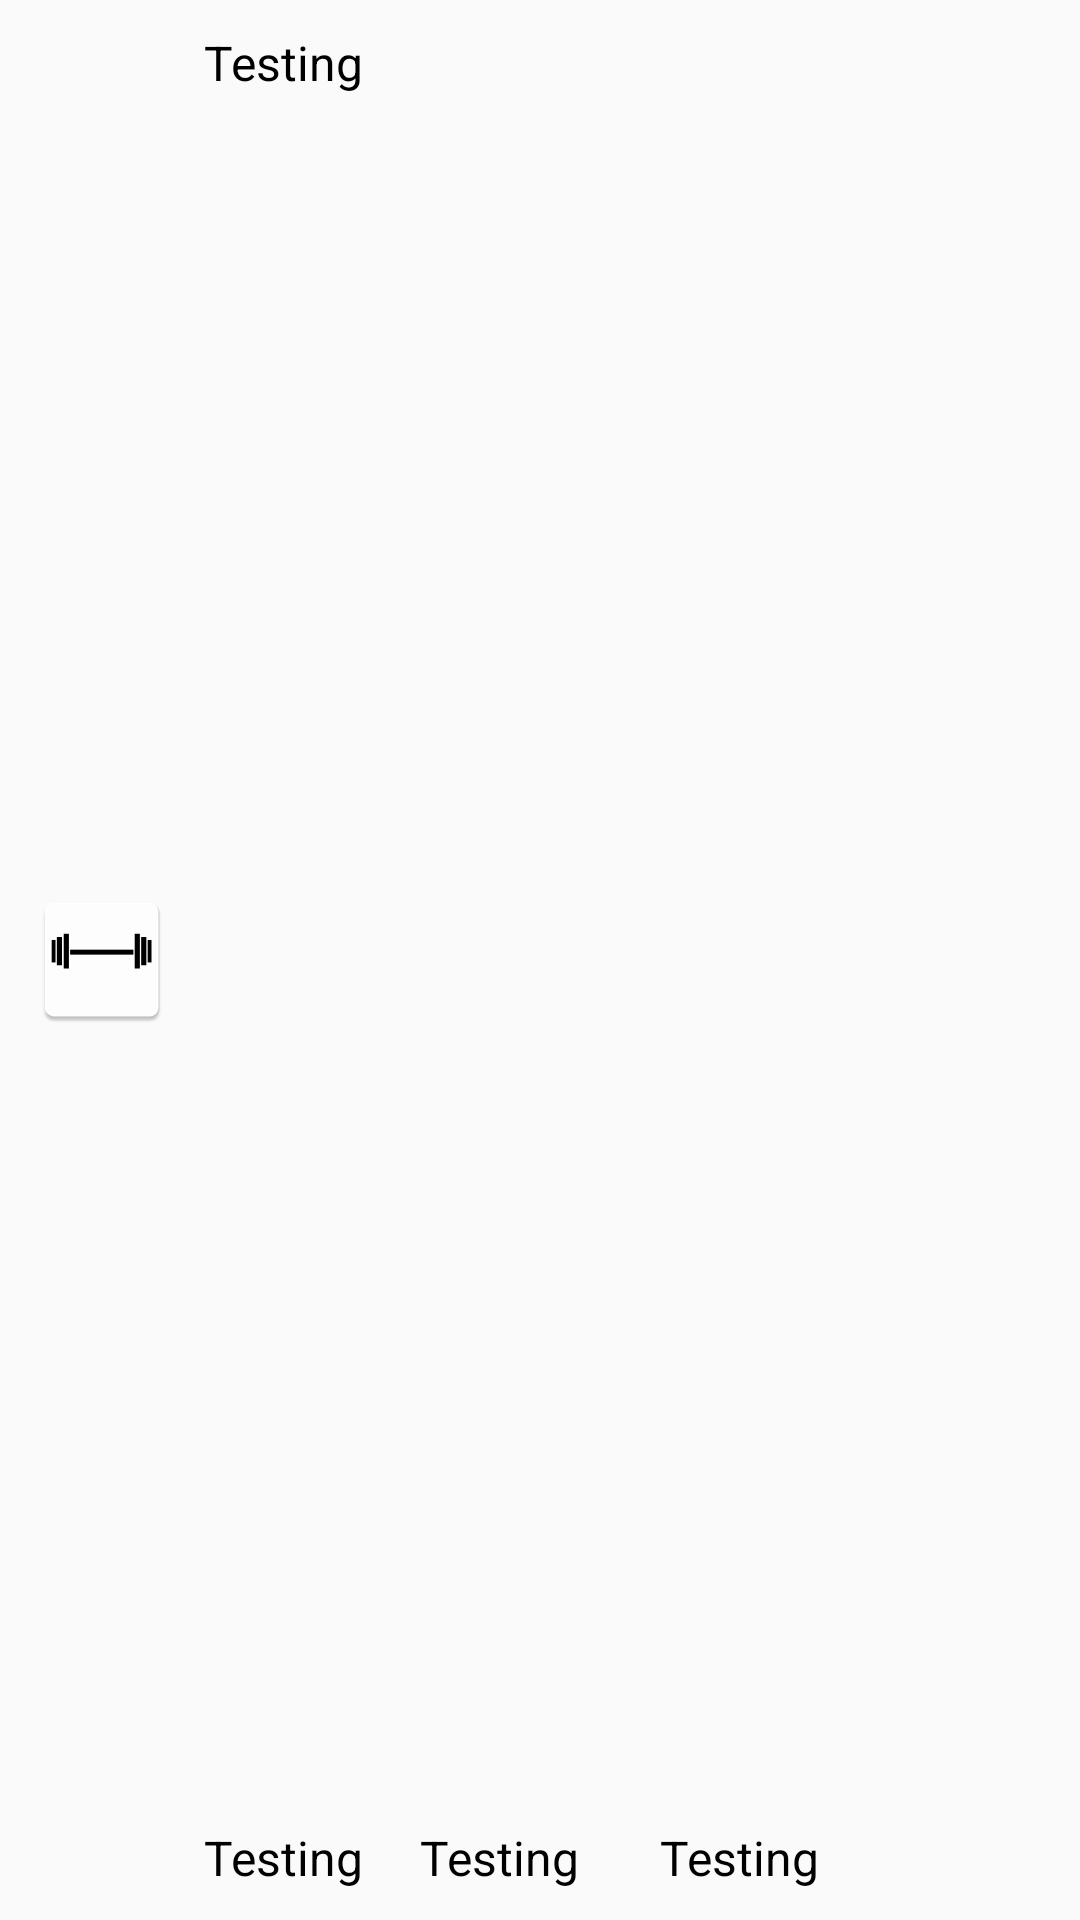

Produce the Android XML layout that renders to this screen, including the resource entries it uses.
<!-- AndroidManifest.xml: application theme LightTheme -->
<!-- res/layout/notification_drawer.xml -->
<?xml version="1.0" encoding="utf-8"?>
<RelativeLayout xmlns:android="http://schemas.android.com/apk/res/android"
    android:id="@+id/layout"
    android:layout_width="fill_parent"
    android:layout_height="64dp"
    android:padding="10dp" >

    <TextView
        android:id="@+id/sets"
        android:layout_width="wrap_content"
        android:layout_height="wrap_content"
        android:layout_alignBaseline="@+id/exercise"
        android:layout_alignBottom="@+id/exercise"
        android:layout_marginStart="19dp"
        android:layout_toEndOf="@+id/exercise"
        android:text="Testing"
        android:textColor="#000"
        android:textSize="16sp" />

    <TextView
        android:id="@+id/exercise"
        android:layout_width="wrap_content"
        android:layout_height="wrap_content"
        android:text="Testing"
        android:textColor="#000"
        android:textSize="16sp"
        android:layout_alignParentBottom="true"
        android:layout_toEndOf="@+id/image" />

    <ImageView
        android:src="@mipmap/ic_launcher"
        android:id="@+id/image"
        android:layout_width="wrap_content"
        android:layout_height="fill_parent"
        android:layout_alignParentLeft="true"
        android:layout_marginRight="10dp" />
    <TextView
        android:textSize="16sp"
        android:textColor="#000"
        android:text="Testing"
        android:id="@+id/title"
        android:layout_width="wrap_content"
        android:layout_height="wrap_content"
        android:layout_alignParentTop="true"
        android:layout_toEndOf="@+id/image" />

    <TextView
        android:id="@+id/reps"
        android:layout_width="wrap_content"
        android:layout_height="wrap_content"
        android:layout_alignBaseline="@+id/sets"
        android:layout_alignBottom="@+id/sets"
        android:layout_marginStart="27dp"
        android:layout_toEndOf="@+id/sets"
        android:text="Testing"
        android:textColor="#000"
        android:textSize="16sp" />
</RelativeLayout>
<!-- resources referenced by this layout -->
<resources>
  <!-- mipmap ic_launcher: png bitmap (mipmap-hdpi, 900 bytes) -->
  <style name="LightTheme" parent="Theme.AppCompat.Light.NoActionBar" />
</resources>
